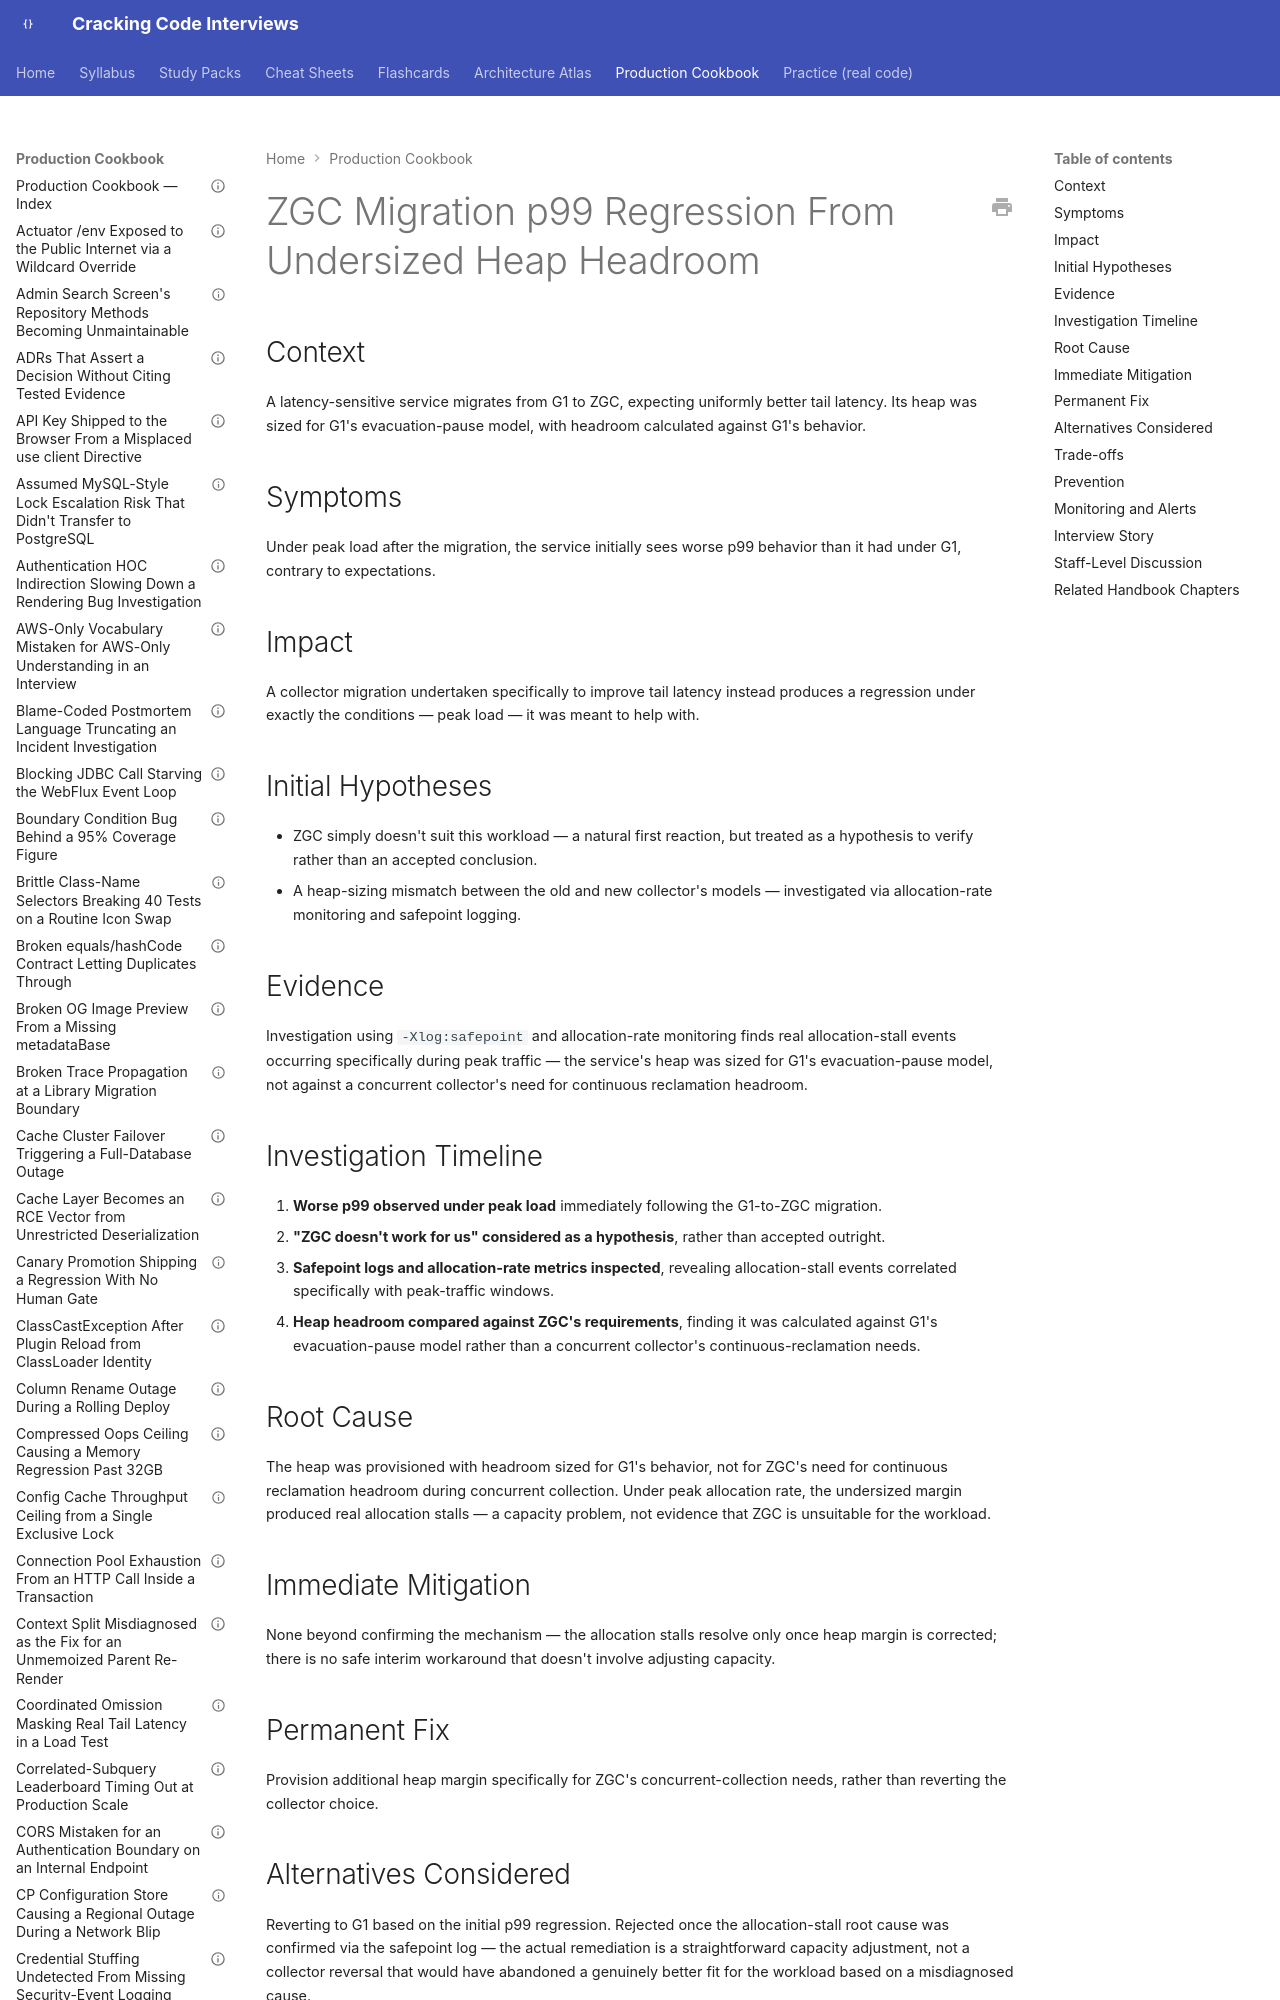

repository: JuanMelendres/cracking-code-interviews · page: production-cookbook/zgc-migration-p99-regression-from-undersized-heap-headroom/index.html · generator: mkdocs

---
title: "ZGC Migration p99 Regression From Undersized Heap Headroom"
document_type: production-cookbook-entry
domain: jvm
status: draft
last_updated: 2026-08-05
related_handbook:
  - ../syllabus/02-java/jvm-internals/zgc-and-shenandoah-concurrent-collection.md
source: syllabus/02-java/jvm-internals/zgc-and-shenandoah-concurrent-collection.md#production-scenarios
---

# ZGC Migration p99 Regression From Undersized Heap Headroom

## Context

A latency-sensitive service migrates from G1 to ZGC, expecting uniformly better tail latency. Its heap was sized for G1's evacuation-pause model, with headroom calculated against G1's behavior.

## Symptoms

Under peak load after the migration, the service initially sees worse p99 behavior than it had under G1, contrary to expectations.
